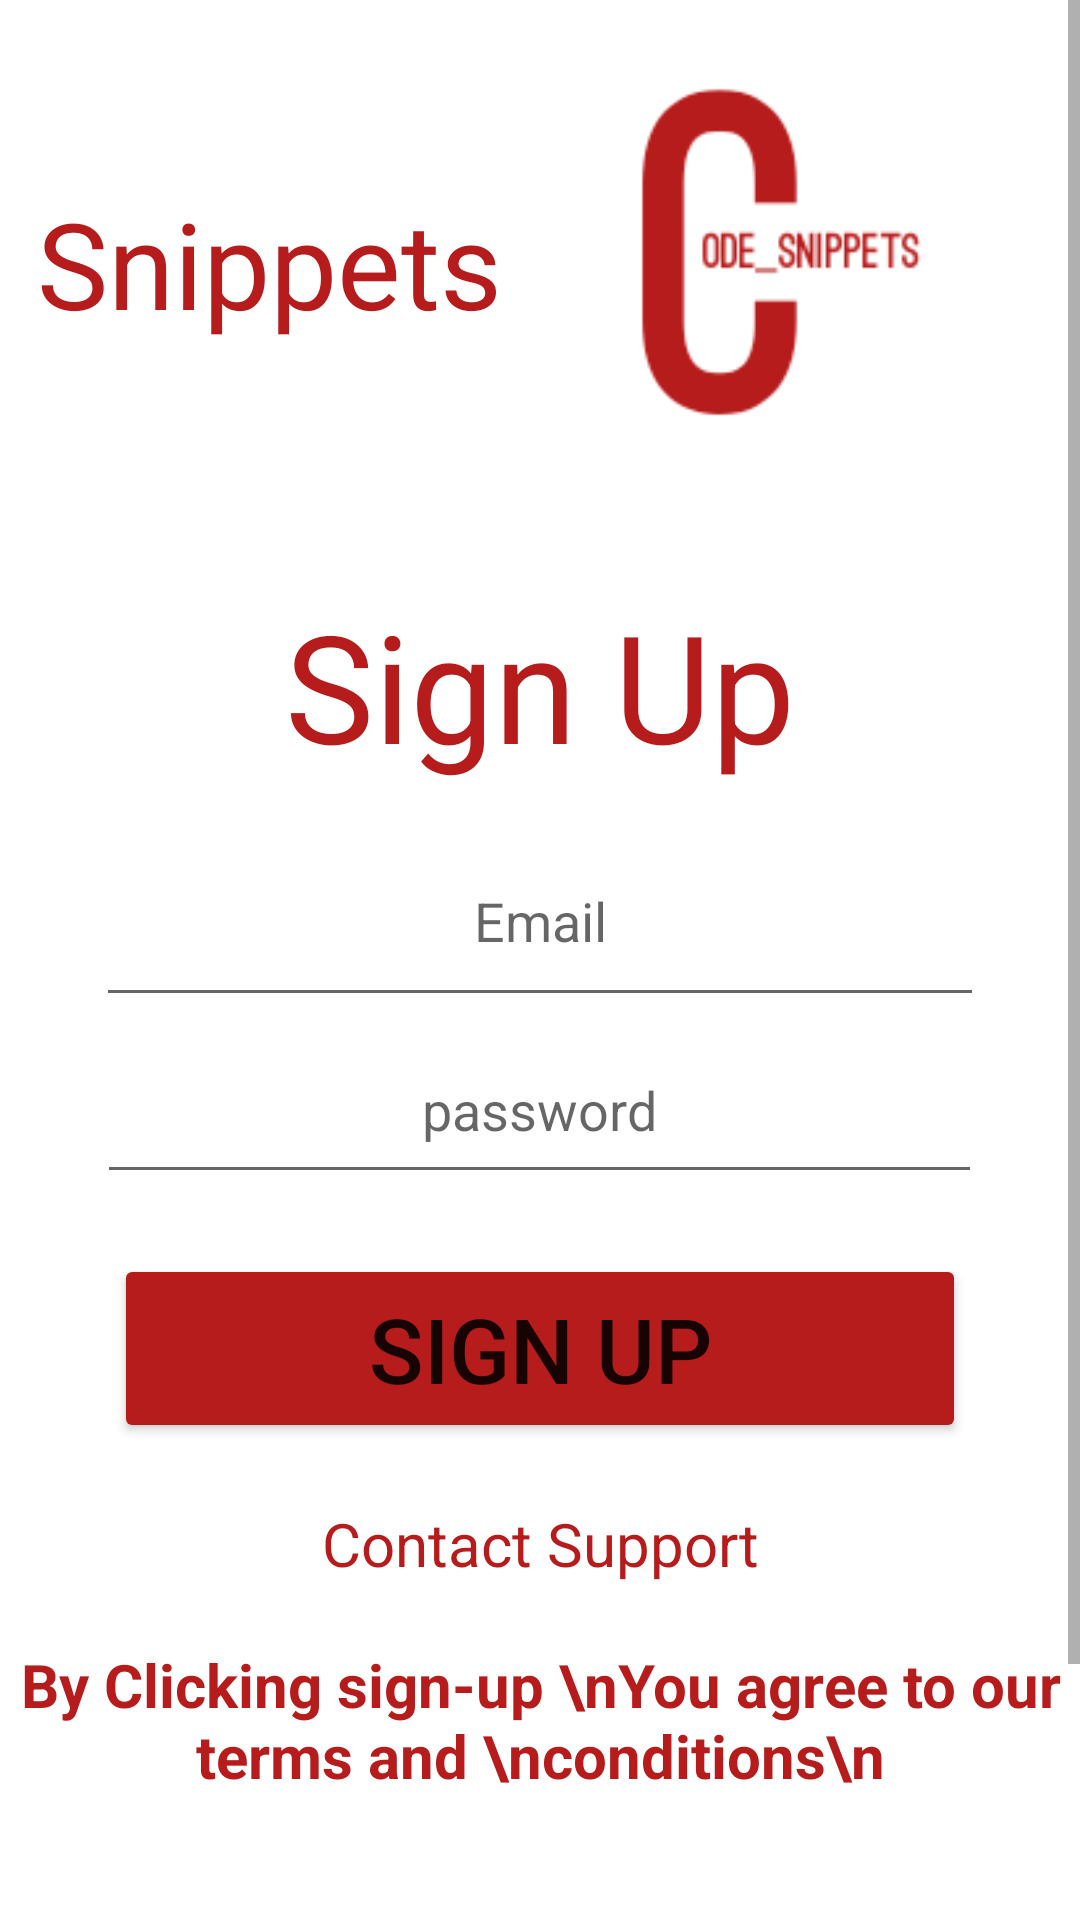

Here is an Android app screen rendered from its layout file. Give the layout XML and the strings, colors and styles it references.
<!-- AndroidManifest.xml: application theme Theme.CodeSnippets -->
<!-- res/layout/activity_sign_up.xml -->
<?xml version="1.0" encoding="utf-8"?>
<androidx.constraintlayout.widget.ConstraintLayout xmlns:android="http://schemas.android.com/apk/res/android"
    xmlns:app="http://schemas.android.com/apk/res-auto"
    xmlns:tools="http://schemas.android.com/tools"
    android:layout_width="match_parent"
    android:layout_height="match_parent"
    tools:context=".signUp">

    <ScrollView
        android:id="@+id/scrollView2"
        android:layout_width="match_parent"
        android:layout_height="wrap_content"
        android:layout_marginBottom="4dp"
        android:orientation="vertical"
        app:layout_constraintBottom_toTopOf="@+id/linearLayout"
        app:layout_constraintEnd_toEndOf="parent"
        app:layout_constraintHorizontal_bias="1.0"
        app:layout_constraintStart_toStartOf="parent"
        app:layout_constraintTop_toBottomOf="@+id/editText"
        app:layout_constraintVertical_bias="0.494">

        <LinearLayout
            android:layout_width="match_parent"
            android:layout_height="wrap_content"
            android:orientation="vertical"
            >
            <androidx.constraintlayout.widget.ConstraintLayout
                android:layout_width="match_parent"
                android:layout_height="175dp"
                app:layout_constraintStart_toStartOf="parent"
                app:layout_constraintTop_toTopOf="parent"
                android:orientation="horizontal">

                <TextView
                    android:id="@+id/textView"
                    android:layout_width="wrap_content"
                    android:layout_height="wrap_content"
                    android:text="Snippets"
                    android:textColor="@color/red1"
                    android:textSize="40sp"
                    app:layout_constraintBottom_toBottomOf="@+id/imageView"
                    app:layout_constraintEnd_toStartOf="@+id/imageView"
                    app:layout_constraintHorizontal_bias="0.373"
                    app:layout_constraintStart_toStartOf="parent"
                    app:layout_constraintTop_toTopOf="@+id/imageView" />

                <ImageView
                    android:id="@+id/imageView"
                    android:layout_width="139sp"
                    android:layout_height="131sp"
                    android:layout_marginEnd="4dp"
                    android:layout_marginRight="4dp"
                    android:src="@drawable/img1"
                    app:layout_constraintBottom_toBottomOf="parent"
                    app:layout_constraintEnd_toEndOf="parent"
                    app:layout_constraintHorizontal_bias="0.868"
                    app:layout_constraintStart_toStartOf="parent"
                    app:layout_constraintTop_toTopOf="parent" />
            </androidx.constraintlayout.widget.ConstraintLayout>
            <LinearLayout
                android:layout_width="match_parent"
                android:layout_height="wrap_content"
                android:orientation="vertical">


                <TextView
                    android:layout_width="wrap_content"
                    android:layout_height="wrap_content"
                    android:layout_gravity="center_horizontal"
                    android:layout_marginTop="20sp"
                    android:layout_marginBottom="40sp"
                    android:text="Sign Up"
                    android:textAlignment="center"
                    android:textColor="@color/red1"
                    android:textSize="50sp" />

                <EditText
                    android:id="@+id/mail1"
                    android:layout_width="296sp"
                    android:layout_height="67sp"
                    android:layout_gravity="center_horizontal"
                    android:layout_marginTop="-30sp"
                    android:hint="Email"
                    android:textAlignment="center" />

                <EditText
                    android:id="@+id/pinCode1"
                    android:layout_width="295sp"
                    android:layout_height="59sp"
                    android:layout_gravity="center_horizontal"
                    android:layout_marginBottom="20sp"
                    android:hint="@string/password"
                    android:textAlignment="center" />

                <Button
                    android:id="@+id/signUp1"
                    android:layout_width="284sp"
                    android:layout_height="63sp"
                    android:layout_gravity="center_horizontal"
                    android:backgroundTint="@color/red1"
                    android:text="Sign Up"
                    android:textAlignment="center"
                    android:textSize="30sp" />

                <TextView
                    android:layout_width="match_parent"
                    android:layout_height="wrap_content"
                    android:layout_gravity="center_horizontal"
                    android:backgroundTint="@color/red1"
                    android:text="Contact Support"
                    android:textAlignment="center"
                    android:textColor="@color/red1"
                    android:layout_marginTop="20dp"
                    android:textSize="20sp" />

                <TextView
                    android:layout_width="match_parent"
                    android:layout_height="wrap_content"
                    android:layout_gravity="center_horizontal"
                    android:backgroundTint="@color/red1"
                    android:text="By Clicking sign-up \nYou agree to our terms and \nconditions\n"
                    android:textAlignment="center"
                    android:textStyle="bold"

                    android:textColor="@color/red1"
                    android:layout_marginTop="20dp"
                    android:textSize="20sp" />


                <TextView

                    android:layout_width="wrap_content"
                    android:layout_height="wrap_content"
                    android:layout_gravity="center_horizontal"
                    android:layout_marginTop="50dp"
                    android:text="Already have an account"
                    android:textAlignment="center"
                    android:textColor="@color/red1"
                    android:textSize="20sp" />


                <Button
                    android:id="@+id/logIn1"
                    android:layout_width="284dp"
                    android:layout_height="63dp"
                    android:layout_gravity="center_horizontal"
                    android:backgroundTint="@color/red1"
                    android:text="Log-In"
                    android:textAlignment="center"
                    android:textSize="30sp" />


            </LinearLayout>



        </LinearLayout>

    </ScrollView>

</androidx.constraintlayout.widget.ConstraintLayout>
<!-- resources referenced by this layout -->
<resources>
  <color name="red1">#b71c1c</color>
  <!-- drawable img1: png bitmap (drawable-v24, 3960 bytes) -->
  <string name="password">password</string>
  <style name="Theme.CodeSnippets" parent="Theme.MaterialComponents.DayNight.DarkActionBar">
          
          <item name="colorPrimary">@color/purple_500</item>
          <item name="colorPrimaryVariant">@color/purple_700</item>
          <item name="colorOnPrimary">@color/white</item>
          
          <item name="colorSecondary">@color/teal_200</item>
          <item name="colorSecondaryVariant">@color/teal_700</item>
          <item name="colorOnSecondary">@color/black</item>
          
          <item name="android:statusBarColor" tools:targetApi="21">?attr/colorPrimaryVariant</item>
          
      </style>
  <color name="purple_500">#FF6200EE</color>
  <color name="purple_700">#FF3700B3</color>
  <color name="white">#FFFFFFFF</color>
  <color name="teal_200">#FF03DAC5</color>
  <color name="teal_700">#FF018786</color>
  <color name="black">#FF000000</color>
</resources>
